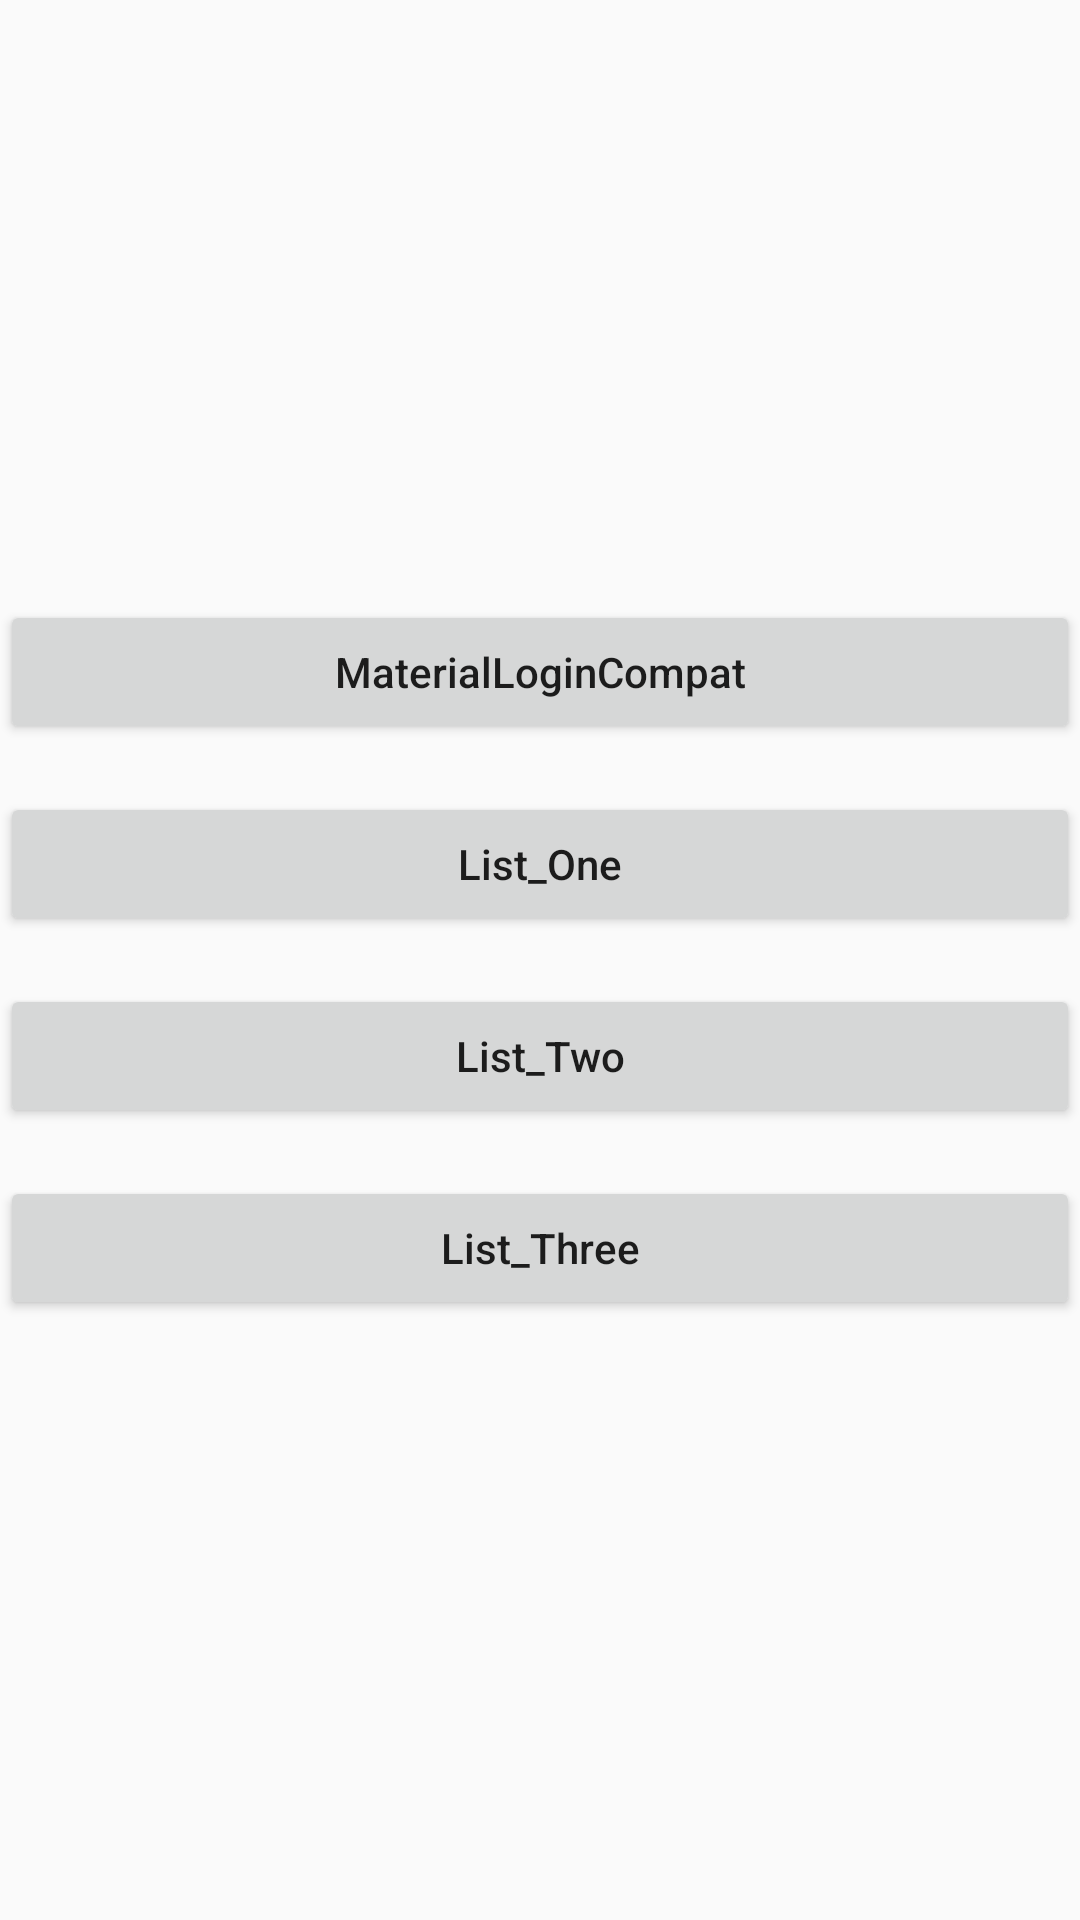

Reconstruct the res/layout file that produces this screen, plus the resources it refers to.
<!-- AndroidManifest.xml: application theme AppTheme -->
<!-- res/layout/activity_main.xml -->
<?xml version="1.0" encoding="utf-8"?>
<LinearLayout xmlns:android="http://schemas.android.com/apk/res/android"
    android:orientation="vertical"
    android:layout_width="match_parent"
    android:layout_height="match_parent"
    android:gravity="center">

    <Button
        android:id="@+id/btn_login"
        android:layout_marginTop="8dp"
        android:layout_marginBottom="8dp"
        android:text="MaterialLoginCompat"
        android:textAllCaps="false"
        android:layout_width="match_parent"
        android:layout_height="wrap_content"
        android:onClick="onClick"
        />

    <Button
        android:id="@+id/btn_list1"
        android:layout_marginTop="8dp"
        android:layout_marginBottom="8dp"
        android:text="List_One"
        android:textAllCaps="false"
        android:layout_width="match_parent"
        android:layout_height="wrap_content"
        android:onClick="onClick"
        />
    <Button
        android:id="@+id/btn_list2"
        android:layout_marginTop="8dp"
        android:layout_marginBottom="8dp"
        android:text="List_Two"
        android:textAllCaps="false"
        android:layout_width="match_parent"
        android:layout_height="wrap_content"
        android:onClick="onClick"
        />
    <Button
        android:id="@+id/btn_list3"
        android:layout_marginTop="8dp"
        android:layout_marginBottom="8dp"
        android:text="List_Three"
        android:textAllCaps="false"
        android:layout_width="match_parent"
        android:layout_height="wrap_content"
        android:onClick="onClick"
        />
</LinearLayout>
<!-- resources referenced by this layout -->
<resources>
  <style name="AppTheme" parent="Theme.AppCompat.Light.DarkActionBar">
          
          <item name="colorPrimary">@color/colorPrimary</item>
          <item name="colorPrimaryDark">@color/colorPrimaryDark</item>
          <item name="colorAccent">@color/colorAccent</item>
  
  
      </style>
  <color name="colorPrimary">#3F51B5</color>
  <color name="colorPrimaryDark">#303F9F</color>
  <color name="colorAccent">#FF4081</color>
</resources>
